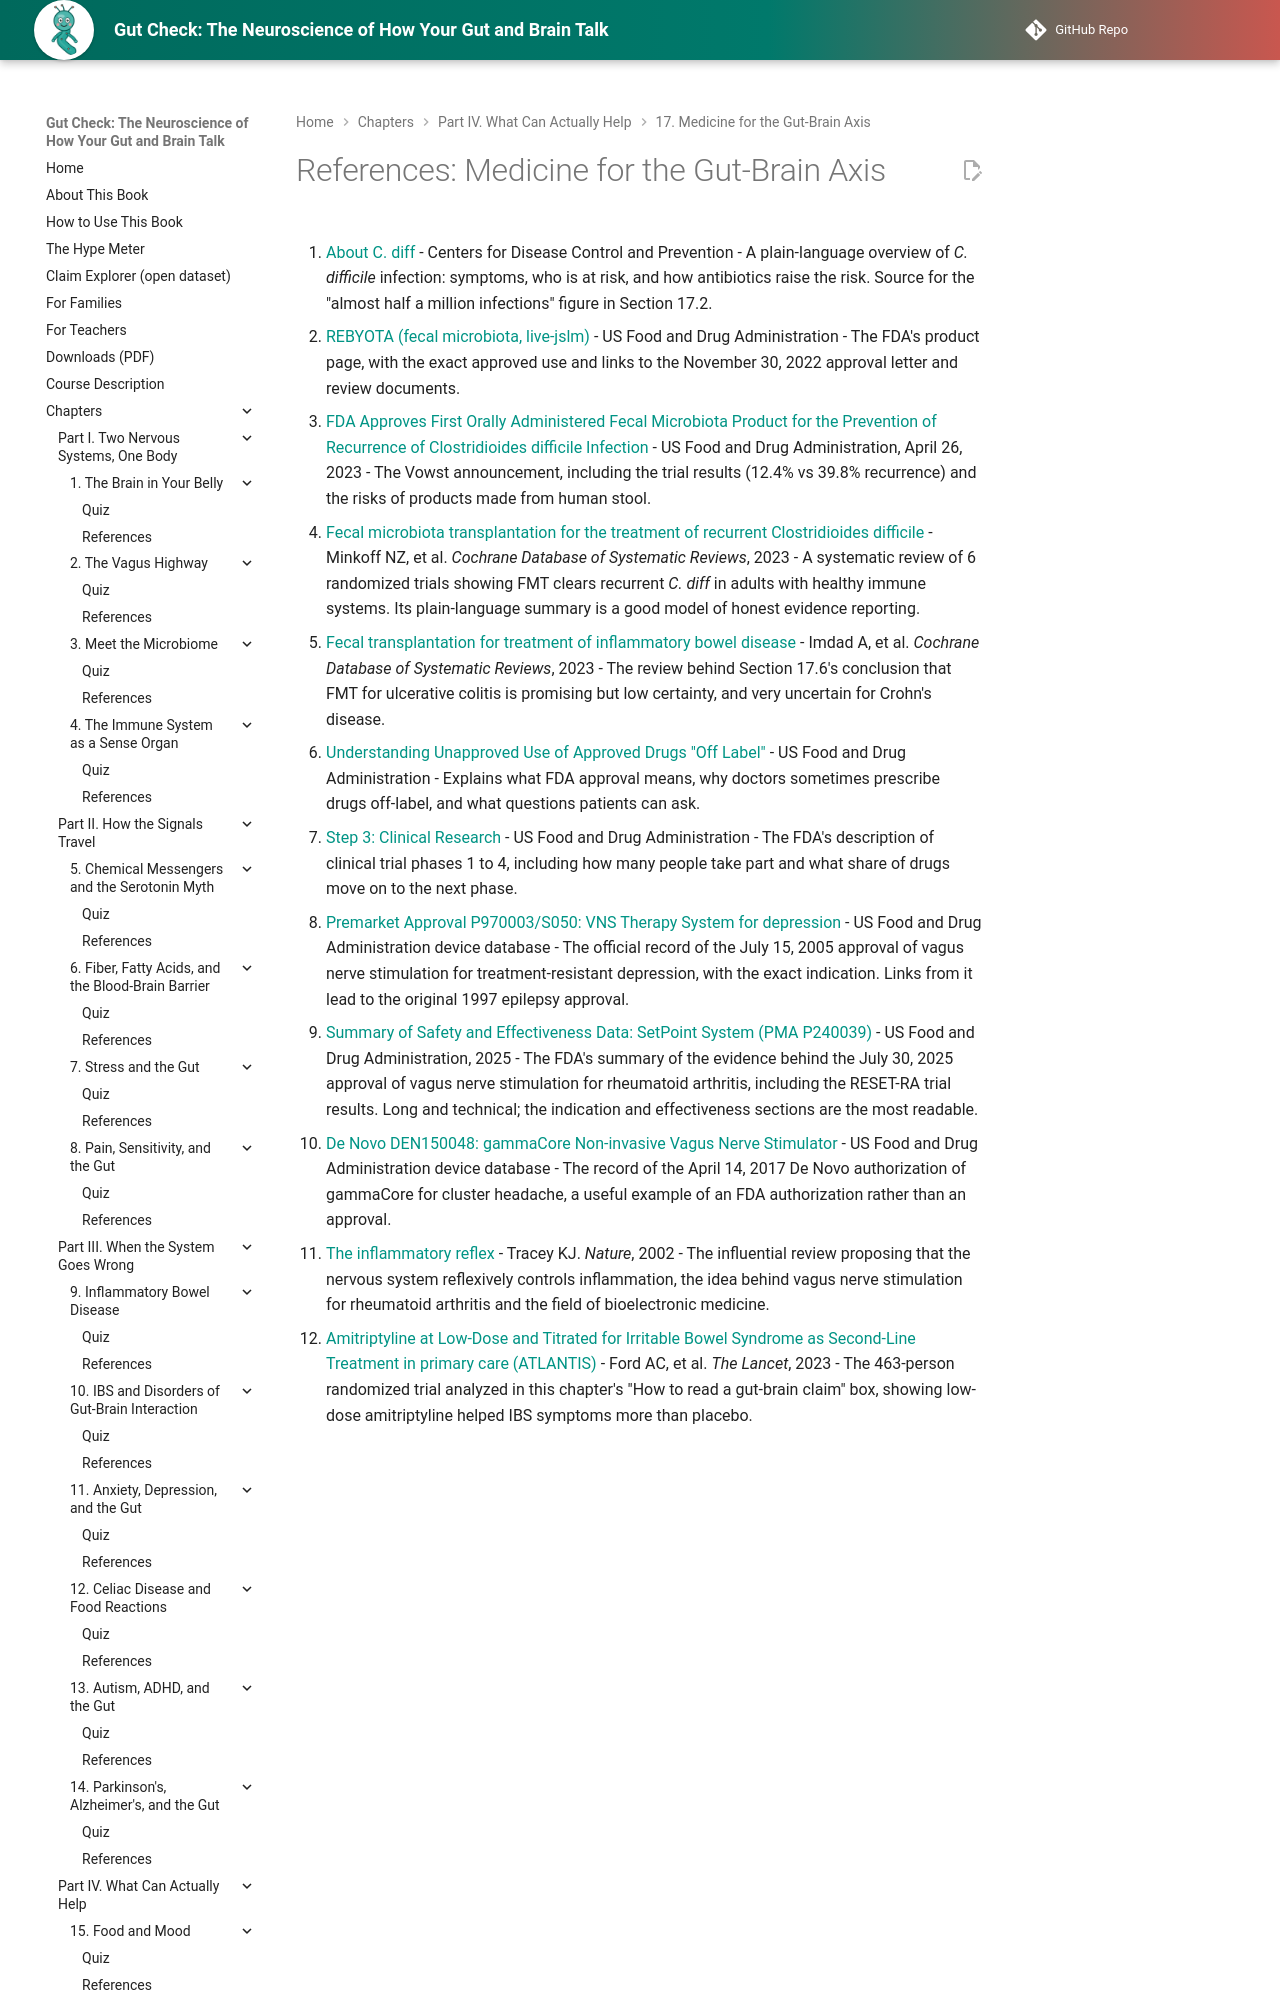

repository: aaryavvatts-lab/gut-brain-textbook · page: chapters/17-medicine-gut-brain-axis/references/index.html · generator: mkdocs

---
title: "References: Medicine for the Gut-Brain Axis"
description: "Curated readings and sources for Chapter 17."
---

# References: Medicine for the Gut-Brain Axis

1. [About C. diff](https://www.cdc.gov/c-diff/about/index.html) - Centers for Disease Control and Prevention - A plain-language overview of *C. difficile* infection: symptoms, who is at risk, and how antibiotics raise the risk. Source for the "almost half a million infections" figure in Section 17.2.

2. [REBYOTA (fecal microbiota, live-jslm)](https://www.fda.gov/vaccines-blood-biologics/vaccines/rebyota) - US Food and Drug Administration - The FDA's product page, with the exact approved use and links to the November 30, 2022 approval letter and review documents.

3. [FDA Approves First Orally Administered Fecal Microbiota Product for the Prevention of Recurrence of Clostridioides difficile Infection](https://www.fda.gov/news-events/press-announcements/fda-approves-first-orally-administered-fecal-microbiota-product-prevention-recurrence-clostridioides) - US Food and Drug Administration, April 26, 2023 - The Vowst announcement, including the trial results (12.4% vs 39.8% recurrence) and the risks of products made from human stool.

4. [Fecal microbiota transplantation for the treatment of recurrent Clostridioides difficile](https://pmc.ncbi.nlm.nih.gov/articles/PMC10125800/) - Minkoff NZ, et al. *Cochrane Database of Systematic Reviews*, 2023 - A systematic review of 6 randomized trials showing FMT clears recurrent *C. diff* in adults with healthy immune systems. Its plain-language summary is a good model of honest evidence reporting.

5. [Fecal transplantation for treatment of inflammatory bowel disease](https://pubmed.ncbi.nlm.nih.gov/37094824/) - Imdad A, et al. *Cochrane Database of Systematic Reviews*, 2023 - The review behind Section 17.6's conclusion that FMT for ulcerative colitis is promising but low certainty, and very uncertain for Crohn's disease.

6. [Understanding Unapproved Use of Approved Drugs "Off Label"](https://www.fda.gov/patients/learn-about-expanded-access-and-other-treatment-options/understanding-unapproved-use-approved-drugs-label) - US Food and Drug Administration - Explains what FDA approval means, why doctors sometimes prescribe drugs off-label, and what questions patients can ask.
